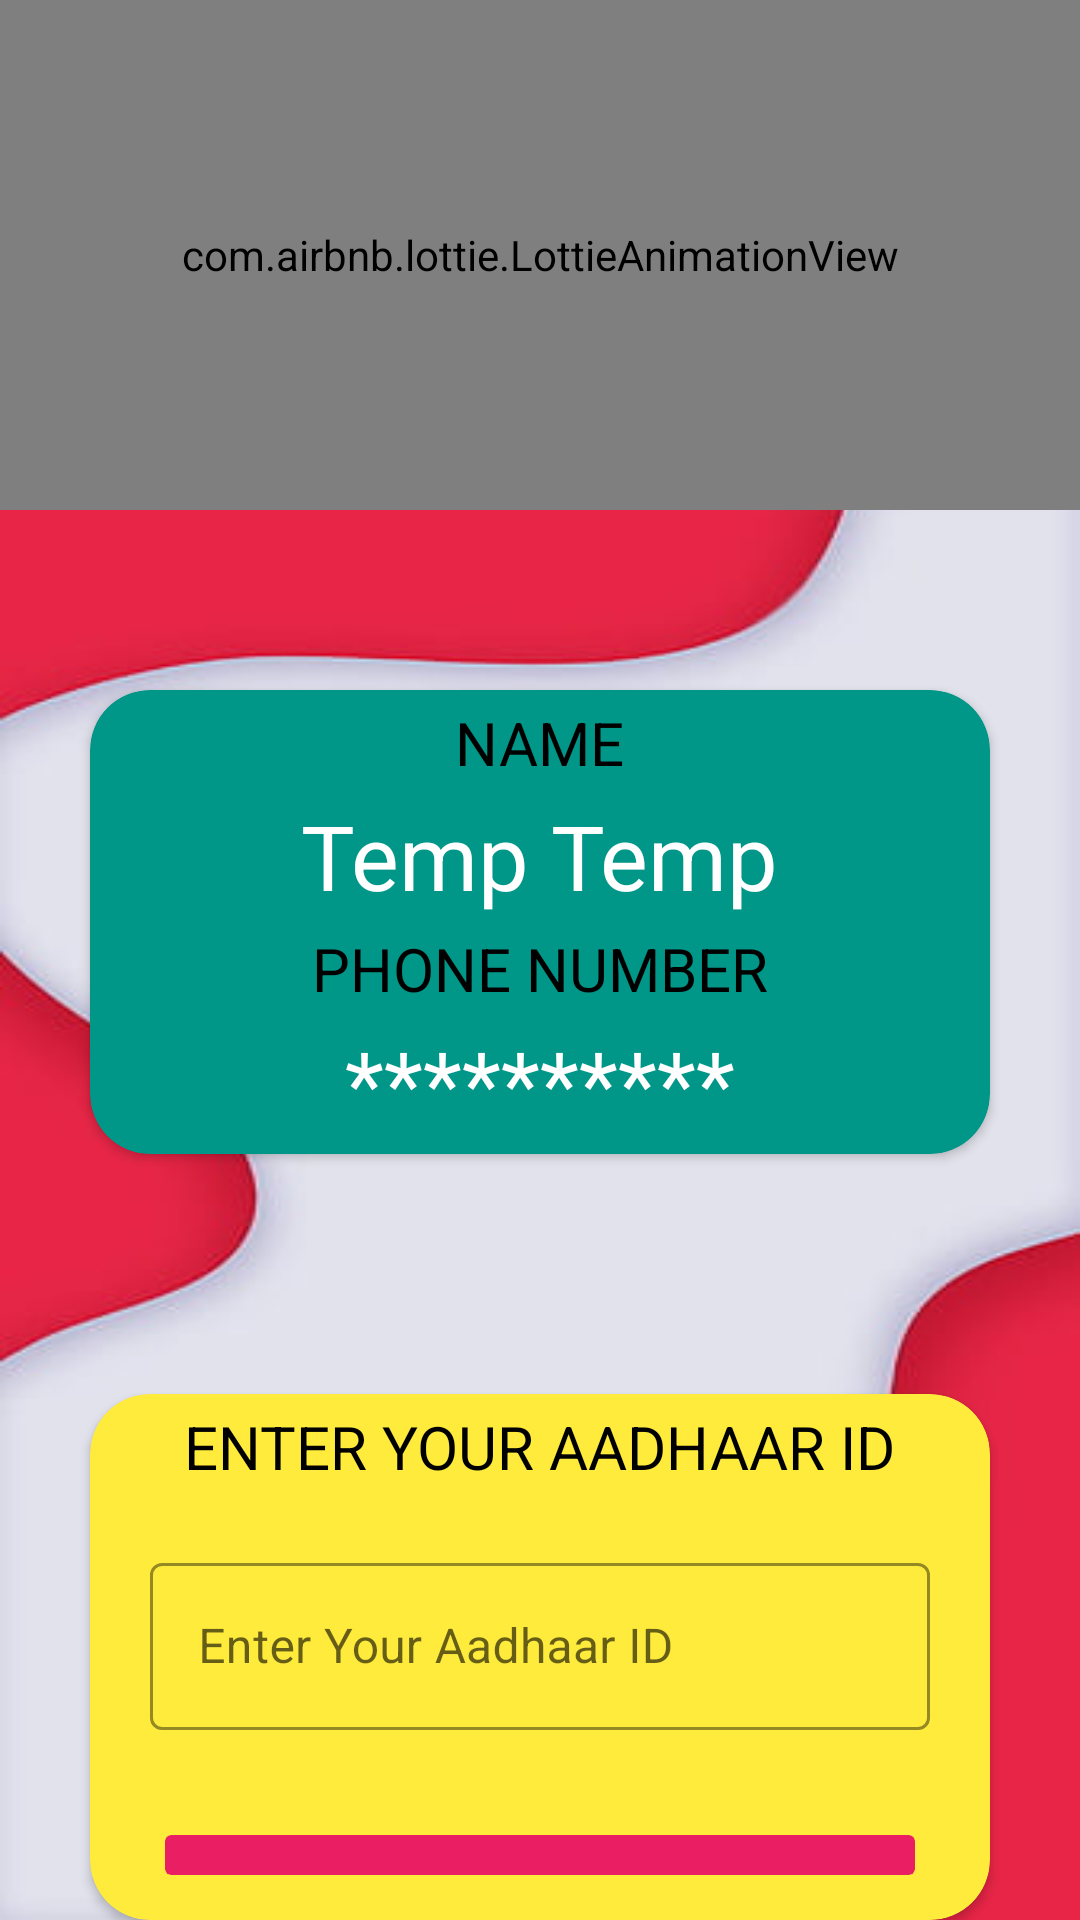

This screen was rendered from an Android layout file. Write that file and the resources it references.
<!-- AndroidManifest.xml: application theme dark_theme -->
<!-- res/layout/activity_aadhar.xml -->
<?xml version="1.0" encoding="utf-8"?>
<LinearLayout xmlns:android="http://schemas.android.com/apk/res/android"
    xmlns:app="http://schemas.android.com/apk/res-auto"
    xmlns:tools="http://schemas.android.com/tools"
    android:layout_width="match_parent"
    android:layout_height="match_parent"
    android:layout_gravity="center"
    android:background="@drawable/background2"
    android:orientation="vertical"
    tools:context=".aadhar">

    <com.airbnb.lottie.LottieAnimationView
        android:id="@+id/lottieAnimationView2"
        android:layout_width="match_parent"
        android:layout_height="@dimen/dim_170"
        android:layout_marginBottom="@dimen/dim_10"
        app:lottie_rawRes="@raw/loginpage" />

    <androidx.cardview.widget.CardView
        android:layout_width="@dimen/dim_300"
        android:layout_height="wrap_content"
        android:layout_gravity="center"
        android:layout_marginTop="50dp"
        android:layout_marginBottom="@dimen/dim_30"
        android:backgroundTint="#009688"
        app:cardCornerRadius="20dp">

        <LinearLayout
            android:layout_width="wrap_content"
            android:layout_height="wrap_content"
            android:layout_gravity="center"
            android:orientation="vertical">

            <TextView
                android:layout_width="wrap_content"
                android:layout_height="wrap_content"
                android:layout_gravity="center"
                android:layout_marginTop="4dp"
                android:layout_marginBottom="4dp"
                android:text="NAME"
                android:textColor="@color/black"
                android:textSize="20sp">

            </TextView>

            <TextView
                android:id="@+id/username"
                android:layout_width="wrap_content"
                android:layout_height="wrap_content"
                android:layout_gravity="center"
                android:layout_marginBottom="4dp"
                android:text="Temp Temp"
                android:textColor="#FFFFFF"
                android:textSize="30sp">

            </TextView>

            <TextView
                android:layout_width="wrap_content"

                android:layout_height="wrap_content"
                android:layout_gravity="center"
                android:layout_marginBottom="4dp"
                android:text="PHONE NUMBER"
                android:textColor="@color/black"
                android:textSize="20sp">

            </TextView>

            <TextView
                android:id="@+id/userphone"
                android:layout_width="wrap_content"
                android:layout_height="wrap_content"
                android:layout_gravity="center"
                android:layout_marginBottom="4dp"

                android:text="**********"
                android:textColor="#FFFFFF"
                android:textSize="30sp">

            </TextView>

        </LinearLayout>

    </androidx.cardview.widget.CardView>

    <androidx.cardview.widget.CardView
        android:layout_width="@dimen/dim_300"
        android:layout_height="wrap_content"
        android:layout_gravity="center"
        android:layout_marginTop="50dp"
        android:backgroundTint="#FFEB3B"
        app:cardCornerRadius="20dp">

        <LinearLayout
            android:layout_width="match_parent"
            android:layout_height="wrap_content"
            android:orientation="vertical">

            <TextView
                android:layout_width="wrap_content"
                android:layout_height="wrap_content"
                android:layout_gravity="center"
                android:layout_marginTop="4dp"
                android:layout_marginBottom="20dp"
                android:text="ENTER YOUR AADHAAR ID"
                android:textColor="@color/black"
                android:textSize="20sp">

            </TextView>

            <com.google.android.material.textfield.TextInputLayout
                style="@style/Widget.MaterialComponents.TextInputLayout.OutlinedBox"
                android:layout_width="match_parent"
                android:layout_height="wrap_content"
                android:layout_gravity="center"
                android:layout_marginStart="20dp"
                android:layout_marginEnd="20dp"
                android:layout_marginBottom="20dp"
                android:hint="Enter Your Aadhaar ID"
                app:boxStrokeColor="@color/black"


                app:hintTextColor="@color/black">

                <com.google.android.material.textfield.TextInputEditText
                    android:id="@+id/aadhar"
                    android:layout_width="match_parent"
                    android:layout_height="match_parent"
                    android:drawablePadding="10dp"
                    android:inputType="number"
                    android:textColor="@color/black"
                    android:textColorHint="@color/black" />

            </com.google.android.material.textfield.TextInputLayout>

            <androidx.cardview.widget.CardView
                android:id="@+id/confirm"
                android:layout_width="@dimen/dim_250"
                android:layout_height="wrap_content"
                android:layout_gravity="center"
                android:layout_marginLeft="20dp"
                android:layout_marginTop="15dp"
                android:layout_marginRight="20dp"
                android:layout_marginBottom="15dp"
                app:cardBackgroundColor="#E91E63"
                app:cardElevation="0dp"
                app:cardMaxElevation="0dp">

                <TextView
                    android:layout_width="wrap_content"
                    android:layout_height="wrap_content"
                    android:layout_gravity="center"
                    android:layout_marginTop="10dp"
                    android:layout_marginBottom="10dp"
                    android:text="CONFIRM"
                    android:textColor="@color/white"
                    android:textSize="16sp"
                    android:textStyle="bold" />

            </androidx.cardview.widget.CardView>


        </LinearLayout>


    </androidx.cardview.widget.CardView>


</LinearLayout>
<!-- resources referenced by this layout -->
<resources>
  <dimen name="dim_10">10dp</dimen>
  <dimen name="dim_170">170dp</dimen>
  <dimen name="dim_250">250dp</dimen>
  <dimen name="dim_30">30dp</dimen>
  <dimen name="dim_300">300dp</dimen>
  <!-- drawable background2: jpg bitmap (drawable, 11235 bytes) -->
  <style name="dark_theme" parent="Theme.MaterialComponents.Light">
          
          <item name="android:windowTranslucentStatus">true</item>
      </style>
  <!-- not gathered from this repository: default colours our renderer supplied (Android Studio template values) -->
  <color name="black">#FF000000</color>
  <color name="white">#FFFFFFFF</color>
</resources>
